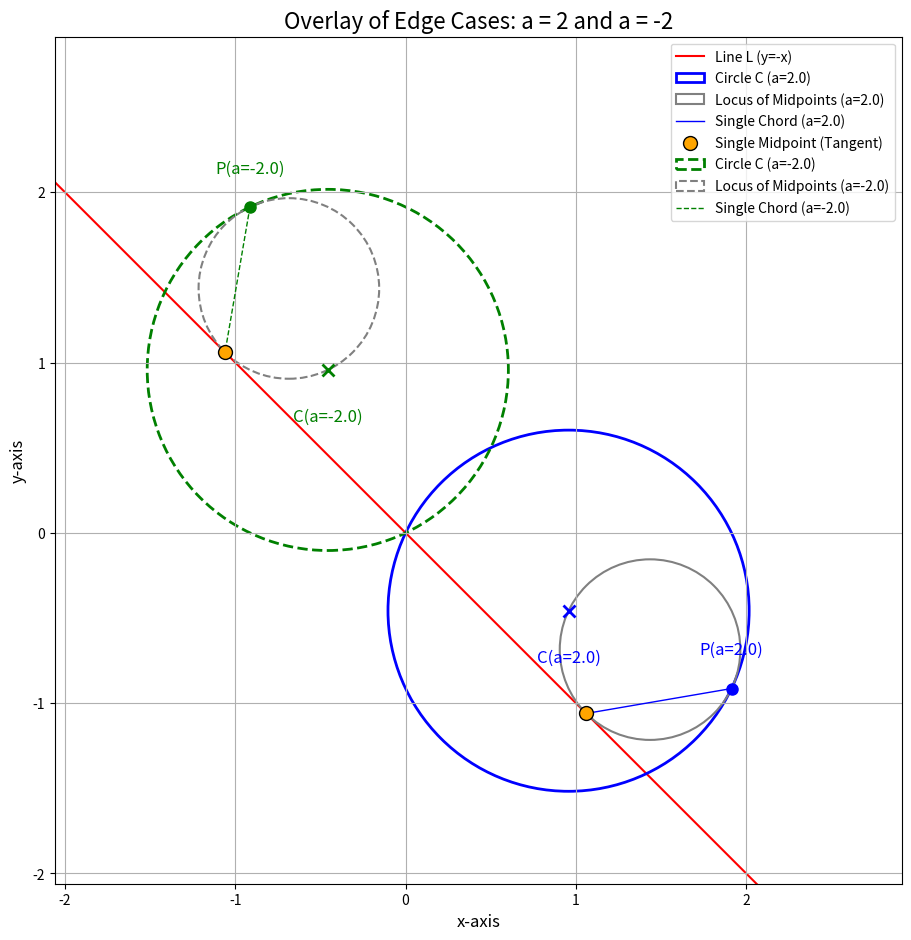

Write the Python code that produced this figure.
import numpy as np
import matplotlib.pyplot as plt

# --- Create a single figure and axis for the plot ---
fig, ax = plt.subplots(figsize=(11, 11))

# --- Plot shared elements ---
# The line L (y = -x) is the same for both cases
ax.plot([-10, 10], [10, -10], 'r-', linewidth=1.5, label='Line L (y=-x)', zorder=0)

# Lists to collect points for setting axis limits later
all_x, all_y = [], []

# --- Loop through the two edge cases ---
# (a_value, color, line_style)
cases = [(2.0, 'blue', '-'), (-2.0, 'green', '--')]

for a, color, style in cases:
    sqrt2 = np.sqrt(2)
    
    # --- Calculations for the given 'a' ---
    c_center = 0.25 * np.array([1 + sqrt2 * a, 1 - sqrt2 * a])
    c_radius = np.linalg.norm(c_center)
    P = 2 * c_center
    m_center = (P + c_center) / 2.0
    m_radius = np.linalg.norm(P - c_center) / 2.0
    
    # Calculate the single tangent midpoint
    quad_a = 2.0
    quad_b = 2.0 * (m_center[1] - m_center[0])
    x_m = -quad_b / (2 * quad_a)
    M = np.array([x_m, -x_m])
    
    # Store points to adjust plot limits later
    all_x.extend([P[0], c_center[0], M[0]])
    all_y.extend([P[1], c_center[1], M[1]])
    
    # --- Plotting for this 'a' value ---
    
    # Plot the main circle C
    circle_C = plt.Circle(c_center, c_radius, color=color, fill=False, lw=2, ls=style, label=f'Circle C (a={a})')
    ax.add_patch(circle_C)
    
    # Plot the locus of midpoints
    circle_M_locus = plt.Circle(m_center, m_radius, color='gray', fill=False, lw=1.5, ls=style, label=f'Locus of Midpoints (a={a})')
    ax.add_patch(circle_M_locus)
    
    # Plot the single chord
    ax.plot([P[0], M[0]], [P[1], M[1]], color=color, ls=style, lw=1, label=f'Single Chord (a={a})')
    
    # Plot key points, making them distinct for each case
    ax.plot(P[0], P[1], 'o', color=color, markersize=8)
    ax.text(P[0], P[1] + 0.2, f'P(a={a})', color=color, ha='center', fontsize=12)
    
    ax.plot(c_center[0], c_center[1], 'x', color=color, markersize=8, mew=2)
    ax.text(c_center[0], c_center[1] - 0.3, f'C(a={a})', color=color, ha='center', fontsize=12)
    
    # The midpoint is the same point of tangency for both cases
    ax.plot(M[0], M[1], 'o', markersize=10, color='orange', markeredgecolor='black', label='Single Midpoint (Tangent)' if a==2.0 else "")


# --- Final Plot Properties ---
ax.set_title('Overlay of Edge Cases: a = 2 and a = -2', fontsize=16)
ax.set_xlabel('x-axis', fontsize=12)
ax.set_ylabel('y-axis', fontsize=12)
ax.grid(True)

# Consolidate legends
handles, labels = ax.get_legend_handles_labels()
unique = dict(zip(labels, handles))
ax.legend(unique.values(), unique.keys(), loc='best')

ax.set_aspect('equal', adjustable='box')
ax.set_xlim(min(all_x) - 1, max(all_x) + 1)
ax.set_ylim(min(all_y) - 1, max(all_y) + 1)

plt.savefig('fig.png')
plt.show()
